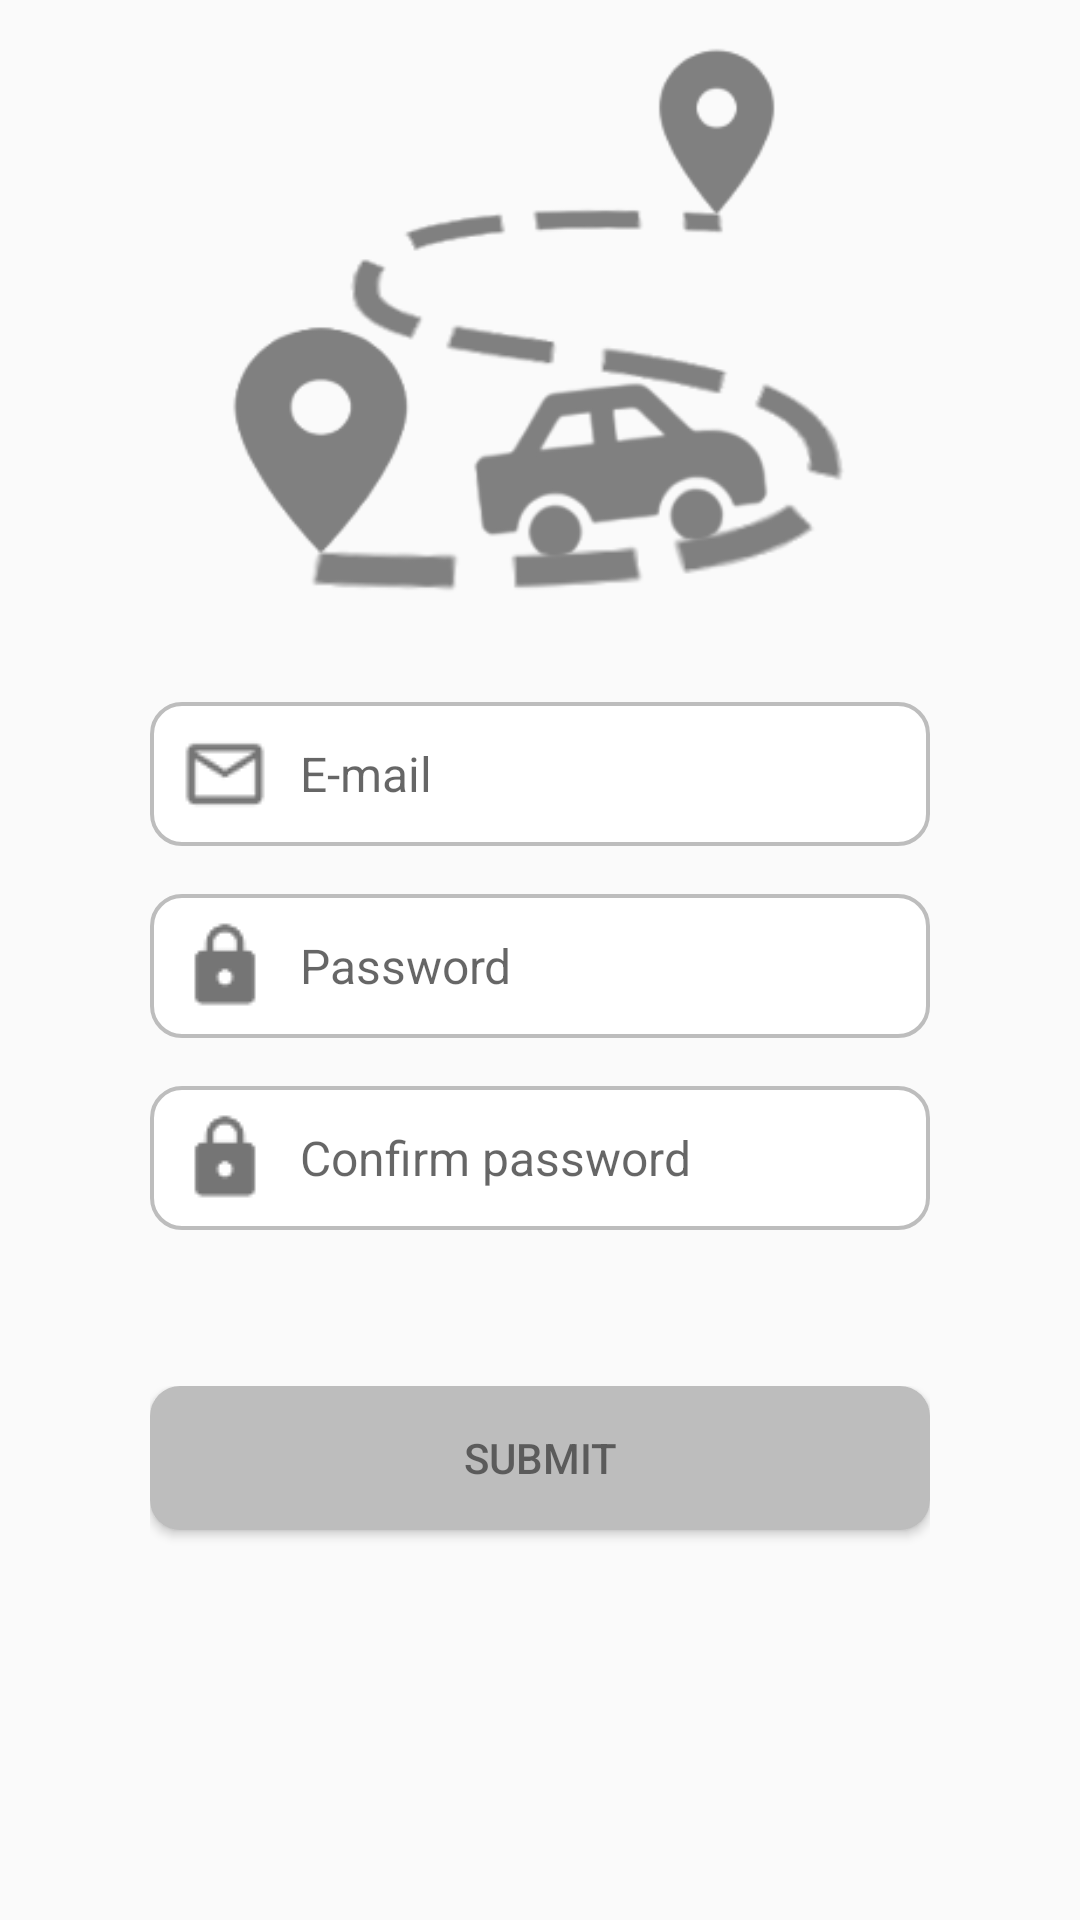

Produce the Android XML layout that renders to this screen, including the resource entries it uses.
<!-- AndroidManifest.xml: application theme AppTheme -->
<!-- res/layout/activity_register.xml -->
<?xml version="1.0" encoding="utf-8"?>
<LinearLayout xmlns:android="http://schemas.android.com/apk/res/android"
    xmlns:tools="http://schemas.android.com/tools"
    android:id="@+id/register_ll"
    android:layout_width="match_parent"
    android:layout_height="match_parent"
    android:orientation="vertical"
    android:paddingLeft="@dimen/activity_vertical_margin"
    android:paddingRight="@dimen/activity_vertical_margin"
    android:weightSum="16"
    tools:context="com.polsl.roadtracker.activity.RegisterActivity">

    <ImageView
        android:layout_width="wrap_content"
        android:layout_height="0dp"
        android:layout_gravity="center"
        android:layout_weight="9"
        android:src="@drawable/logo2" />

    <RelativeLayout
        android:layout_width="match_parent"
        android:layout_height="wrap_content"
        android:layout_gravity="bottom"
        android:layout_weight="2">


        <EditText
            android:id="@+id/et_rlogin"
            style="@style/registerEditText"
            android:layout_width="match_parent"
            android:layout_height="@android:dimen/app_icon_size"
            android:layout_marginBottom="@dimen/activity_horizontal_margin"
            android:drawableStart="@drawable/ic_mail"
            android:hint="@string/login_hint" />


        <EditText
            android:id="@+id/et_rpassword"
            style="@style/registerEditText"
            android:layout_width="match_parent"
            android:layout_height="@android:dimen/app_icon_size"
            android:layout_below="@id/et_rlogin"
            android:layout_marginBottom="@dimen/activity_horizontal_margin"
            android:drawableStart="@drawable/ic_lock"
            android:hint="@string/password_hint"
            android:inputType="textPassword" />


        <EditText
            android:id="@+id/et_confirm_password"
            style="@style/registerEditText"
            android:layout_width="match_parent"
            android:layout_height="@android:dimen/app_icon_size"
            android:layout_below="@id/et_rpassword"
            android:drawableStart="@drawable/ic_lock"
            android:hint="@string/confirm_password_hint"
            android:inputType="textPassword" />
    </RelativeLayout>

    <RelativeLayout
        android:layout_width="match_parent"
        android:layout_height="wrap_content"
        android:layout_gravity="top"
        android:layout_weight="5">

        <Button
            android:id="@+id/btn_register"
            style="@style/greyButtonStyle"
            android:layout_width="match_parent"
            android:layout_height="wrap_content"
            android:gravity="center"
            android:onClick="onRegisterButtonClick"
            android:text="@string/register_button" />
    </RelativeLayout>

</LinearLayout>
<!-- resources referenced by this layout -->
<resources>
  <dimen name="activity_horizontal_margin">16dp</dimen>
  <dimen name="activity_vertical_margin">50dp</dimen>
  <!-- drawable ic_lock: png bitmap (drawable, 454 bytes) -->
  <!-- drawable ic_mail: png bitmap (drawable, 609 bytes) -->
  <!-- drawable logo2: png bitmap (drawable, 22605 bytes) -->
  <string name="confirm_password_hint">Confirm password</string>
  <string name="login_hint">E-mail</string>
  <string name="password_hint">Password</string>
  <string name="register_button">SUBMIT</string>
  <style name="greyButtonStyle">
          <item name="android:textColor">@color/colorDarkText</item>
          <item name="android:background">@drawable/rounded_grey_button</item>
      </style>
  <style name="registerEditText">
          <item name="android:background">@drawable/login_edit_text</item>
          <item name="android:paddingStart">@dimen/edit_text_padding</item>
          <item name="android:textSize">@dimen/text_size</item>
      </style>
  <style name="AppTheme" parent="Base.Theme.AppCompat.Light.DarkActionBar">
          <item name="colorPrimary">@color/colorPrimary</item>
          <item name="colorPrimaryDark">@color/colorPrimaryDark</item>
          <item name="colorAccent">@color/colorAccent</item>
  
  
      </style>
  <color name="colorDarkText">#A0212121</color>
  <!-- drawable rounded_grey_button (drawable) -->
  <?xml version="1.0" encoding="utf-8"?>
  <selector xmlns:android="http://schemas.android.com/apk/res/android">
      <item android:drawable="@drawable/rounded_grey_button_selected" android:state_pressed="true" />
      <item android:drawable="@drawable/rounded_grey_button_unselected" />
  </selector>
  <!-- drawable login_edit_text (drawable) -->
  <?xml version="1.0" encoding="utf-8"?>
  <shape xmlns:android="http://schemas.android.com/apk/res/android"
      android:shape="rectangle">
      <solid android:color="@color/white"/>
      <corners
          android:bottomLeftRadius="@dimen/curvature_button"
          android:bottomRightRadius="@dimen/curvature_button"
          android:topLeftRadius="@dimen/curvature_button"
          android:topRightRadius="@dimen/curvature_button" />
      <stroke android:width="4px" android:color="@color/colorDivider" />
  </shape>
  <dimen name="edit_text_padding">10dp</dimen>
  <dimen name="text_size">16sp</dimen>
  <color name="colorPrimary">#8BC34A</color>
  <color name="colorPrimaryDark">#689F38</color>
  <color name="colorAccent">#9E9E9E</color>
  <!-- drawable rounded_grey_button_selected (drawable) -->
  <?xml version="1.0" encoding="utf-8"?>
  <shape xmlns:android="http://schemas.android.com/apk/res/android"
      android:shape="rectangle">
      <solid android:color="@color/colorAccent" />
      <corners
          android:bottomLeftRadius="@dimen/curvature_button"
          android:bottomRightRadius="@dimen/curvature_button"
          android:topLeftRadius="@dimen/curvature_button"
          android:topRightRadius="@dimen/curvature_button" />
  </shape>
  <!-- drawable rounded_grey_button_unselected (drawable) -->
  <?xml version="1.0" encoding="utf-8"?>
  <shape xmlns:android="http://schemas.android.com/apk/res/android"
      android:shape="rectangle">
      <solid android:color="@color/colorDivider" />
      <corners
          android:bottomLeftRadius="@dimen/curvature_button"
          android:bottomRightRadius="@dimen/curvature_button"
          android:topLeftRadius="@dimen/curvature_button"
          android:topRightRadius="@dimen/curvature_button" />
  </shape>
  <color name="white">#FFFFFF</color>
  <dimen name="curvature_button">10dp</dimen>
  <color name="colorDivider">#BDBDBD</color>
</resources>
